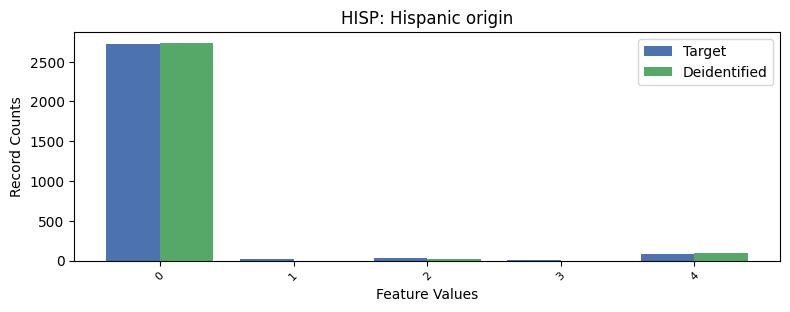

The data file committed next to this chart (first rows):
, HISP, count_target, count_deidentified
0, 0, 2719, 2736
1, 4, 77, 96.0
2, 2, 36, 18.0
3, 1, 17, 0.0
4, 3, 6, 0.0
